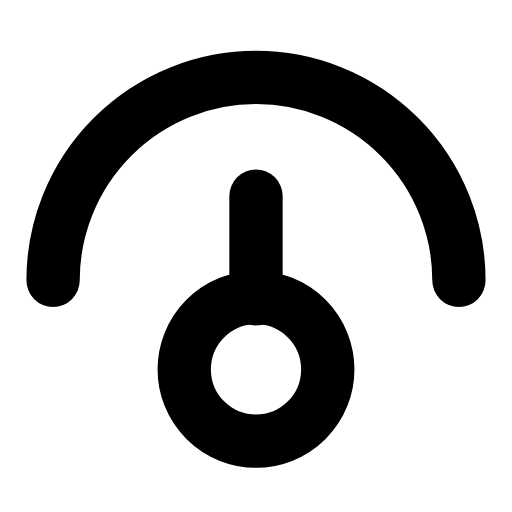
t = 0.00 s
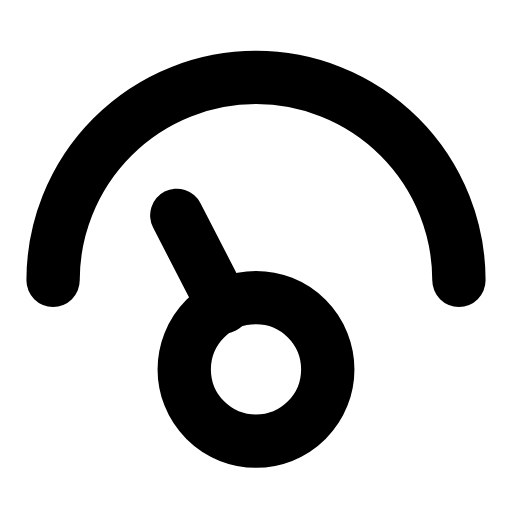
t = 0.29 s
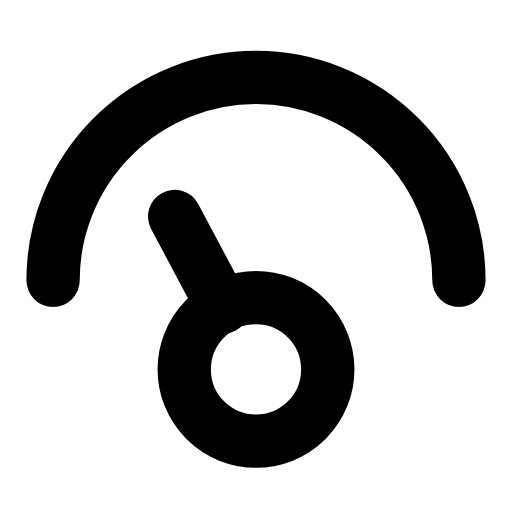
t = 0.58 s
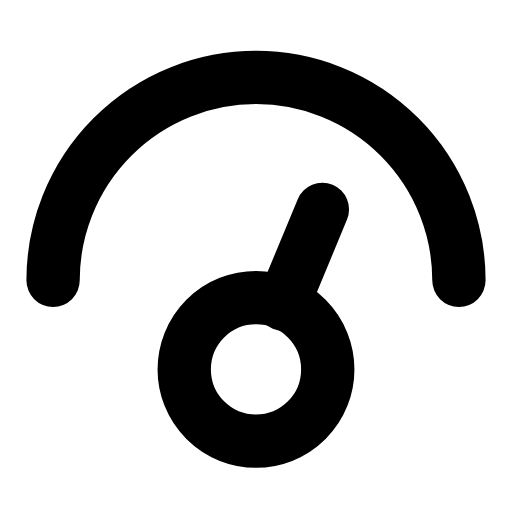
t = 0.90 s
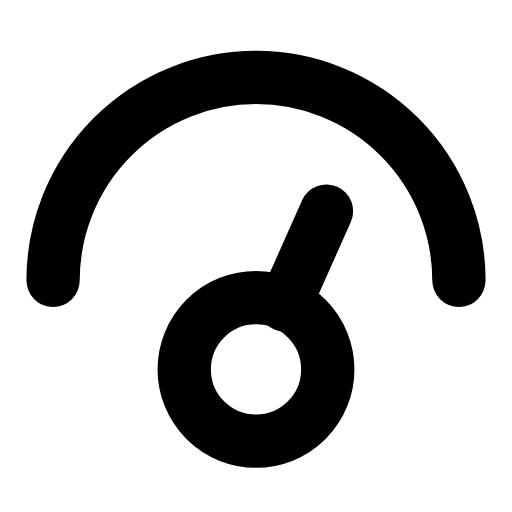
t = 1.22 s
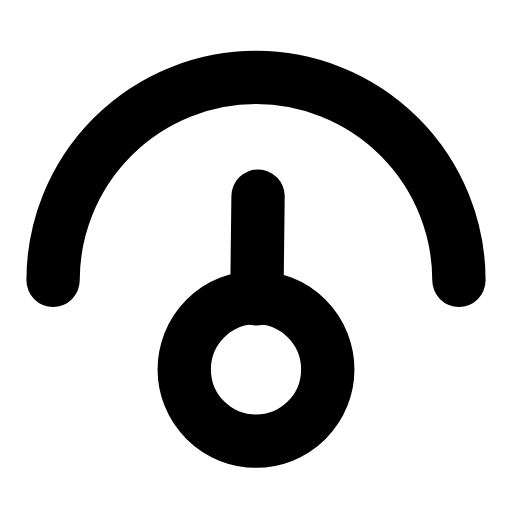
t = 1.51 s

The animated SVG that drew these frames (rendered in a browser with its animation timeline set to each time). Animation: 1 SMIL element (animateTransform=1); one cycle of 1.80 s, repeats indefinitely.

<svg xmlns="http://www.w3.org/2000/svg" width="24" height="24" viewBox="0 0 24 24" fill="none"><g transform="translate(-1.92 -3.101) scale(1.16)"><path stroke="currentColor" stroke-width="2.155" stroke-linecap="round" stroke-linejoin="round" fill="none" d="M3.8 14A8.2 8.2 0 0 1 20.2 14"></path><circle stroke="currentColor" stroke-width="2.155" stroke-linecap="round" stroke-linejoin="round" fill="none" cx="12" cy="17.6" r="2.9"></circle><g><animateTransform attributeName="transform" type="rotate" values="0 12 17.6;-28 12 17.6;24 12 17.6;0 12 17.6" keyTimes="0;0.32;0.68;1" dur="1.8s" repeatCount="indefinite" calcMode="spline" keySplines="0.16 1 0.3 1;0.16 1 0.3 1;0.16 1 0.3 1"/><line stroke="currentColor" stroke-width="2.155" stroke-linecap="round" stroke-linejoin="round" fill="none" x1="12" y1="14.75" x2="12" y2="10.6"></line></g></g></svg>
